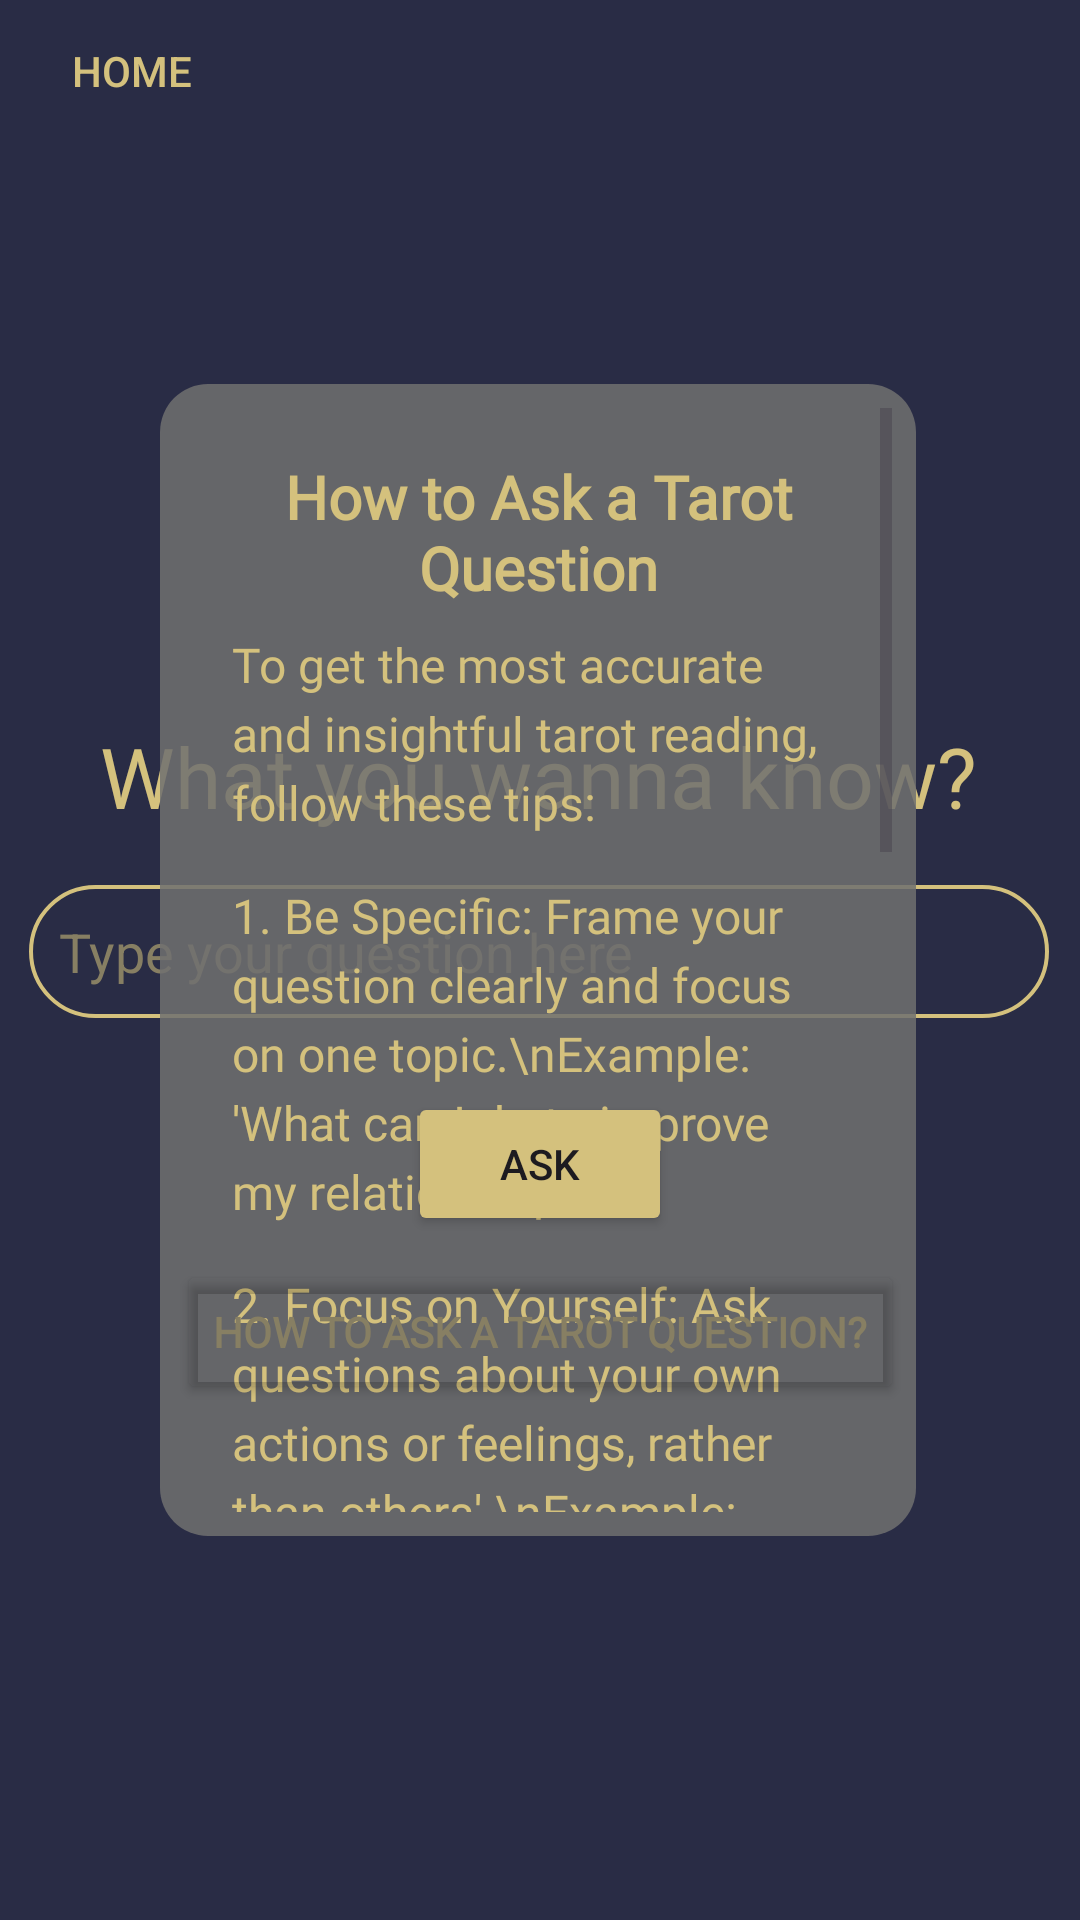

Produce the Android XML layout that renders to this screen, including the resource entries it uses.
<!-- AndroidManifest.xml: application theme Theme.TarotReading -->
<!-- res/layout/activity_question.xml -->
<?xml version="1.0" encoding="utf-8"?>
<androidx.constraintlayout.widget.ConstraintLayout xmlns:android="http://schemas.android.com/apk/res/android"
    xmlns:app="http://schemas.android.com/apk/res-auto"
    xmlns:tools="http://schemas.android.com/tools"
    android:id="@+id/main"
    android:layout_width="match_parent"
    android:layout_height="match_parent"
    android:background="@color/background"
    tools:context=".question.QuestionActivity"
    tools:layout_editor_absoluteX="0dp"
    tools:layout_editor_absoluteY="11dp">

    <FrameLayout
        android:id="@+id/buttonContainer"

        android:layout_width="0dp"
        android:layout_height="0dp"
        app:layout_constraintHeight_percent="0.2"
        app:layout_constraintDimensionRatio="1:1"
        app:layout_constraintTop_toBottomOf="@+id/popoutInstruction"
        android:layout_marginTop="8dp"
        app:layout_constraintEnd_toEndOf="parent"
        app:layout_constraintStart_toStartOf="parent" />

    <Button
        android:id="@+id/back"
        android:layout_width="wrap_content"
        android:layout_height="wrap_content"
        android:layout_marginBottom="275dp"
        android:background="@android:color/transparent"
        android:text="Home"
        android:textColor="@color/primary"
        app:layout_constraintBottom_toTopOf="@+id/questioncontent"
        app:layout_constraintStart_toStartOf="parent"
        app:layout_constraintTop_toTopOf="parent"
        app:layout_constraintVertical_bias="0.035" />

    <TextView
        android:id="@+id/questionlabel"
        android:layout_width="wrap_content"
        android:layout_height="wrap_content"
        android:layout_marginTop="240dp"
        android:fontFamily="@font/arizonia"
        android:text="What you wanna know?"
        android:textColor="@color/primary"
        android:textSize="28sp"
        app:layout_constraintEnd_toEndOf="parent"
        app:layout_constraintHorizontal_bias="0.497"
        app:layout_constraintStart_toStartOf="parent"
        app:layout_constraintTop_toTopOf="parent" />

    <EditText
        android:id="@+id/questioncontent"
        android:layout_width="340dp"
        android:layout_height="0dp"
        android:layout_marginTop="295dp"
        android:background="@drawable/textarea"
        android:hint="Type your question here"
        android:textColor="@color/primary"
        android:textColorHint="@color/hint"
        app:layout_constraintEnd_toEndOf="@+id/questionlabel"
        app:layout_constraintStart_toStartOf="@+id/questionlabel"
        app:layout_constraintTop_toTopOf="parent" />

    <Button
        android:id="@+id/ask"
        android:layout_width="wrap_content"
        android:layout_height="wrap_content"
        android:layout_marginTop="364dp"
        android:text="Ask"
        app:layout_constraintEnd_toEndOf="parent"
        app:layout_constraintStart_toStartOf="parent"
        app:layout_constraintTop_toTopOf="parent" />

    <Button
        android:id="@+id/popoutInstruction"
        android:layout_width="wrap_content"
        android:layout_height="wrap_content"
        android:backgroundTint="@android:color/transparent"
        android:text="How to ask a tarot question?"
        android:fontFamily="@font/lora"
        android:textColor="@color/hint"
        app:layout_constraintTop_toBottomOf="@+id/ask"
        app:layout_constraintStart_toStartOf="parent"
        app:layout_constraintEnd_toEndOf="parent"
        android:layout_marginTop="8dp"
        android:textStyle="bold"
        />

    <FrameLayout
        android:id="@+id/questionInstruction"
        android:layout_width="0dp"
        android:layout_height="0dp"
        android:background="@drawable/question_instruction_bg"
        app:layout_constraintBottom_toBottomOf="parent"
        app:layout_constraintEnd_toEndOf="parent"
        app:layout_constraintHeight_percent="0.6"
        app:layout_constraintHorizontal_bias="0.495"
        app:layout_constraintStart_toStartOf="parent"
        app:layout_constraintTop_toTopOf="parent"
        android:padding="8dp"
        app:layout_constraintWidth_percent="0.7"
        >
        <ScrollView
            android:id="@+id/questionInstructionScroll"
            android:layout_width="match_parent"
            android:layout_height="match_parent"
        >
            <include layout="@layout/question_instruction" />
        </ScrollView>

        <ImageView
            android:id="@+id/closeIcon"
            android:layout_width="24dp"
            android:layout_height="24dp"
            android:src="@drawable/ic_close_foreground"
            android:contentDescription="Close"
            android:layout_margin="8dp"
            android:background="?attr/selectableItemBackground"
            android:clickable="true"
            android:focusable="true"
            app:tint="@color/hint" />
    </FrameLayout>




</androidx.constraintlayout.widget.ConstraintLayout>
<!-- res/layout/question_instruction.xml (included above) -->
<?xml version="1.0" encoding="utf-8"?>
<LinearLayout xmlns:android="http://schemas.android.com/apk/res/android"
    android:orientation="vertical"
    android:layout_width="match_parent"
    android:layout_height="match_parent"
    android:padding="16dp">

    
    <TextView
        android:layout_width="match_parent"
        android:layout_height="wrap_content"
        android:text="How to Ask a Tarot Question"
        android:fontFamily="@font/lora"
        android:textSize="20sp"
        android:textColor="@color/primary"
        android:textStyle="bold"
        android:gravity="center"
        android:paddingBottom="8dp" />

    
    <TextView
        android:layout_width="match_parent"
        android:layout_height="wrap_content"
        android:textColor="@color/primary"
        android:textSize="16sp"
        android:fontFamily="@font/lora"
        android:lineSpacingExtra="4dp"
        android:text="To get the most accurate and insightful tarot reading, follow these tips:"
        android:paddingBottom="16dp" />

    
    <TextView
        android:layout_width="match_parent"
        android:layout_height="wrap_content"
        android:textColor="@color/primary"
        android:fontFamily="@font/lora"
        android:textSize="16sp"
        android:lineSpacingExtra="4dp"
        android:text="1. Be Specific: Frame your question clearly and focus on one topic.\nExample: 'What can I do to improve my relationship?'"
        android:paddingBottom="16dp" />

    <TextView
        android:layout_width="match_parent"
        android:layout_height="wrap_content"
        android:textColor="@color/primary"
        android:fontFamily="@font/lora"
        android:textSize="16sp"
        android:lineSpacingExtra="4dp"
        android:text="2. Focus on Yourself: Ask questions about your own actions or feelings, rather than others'.\nExample: 'How can I handle this situation at work?'"
        android:paddingBottom="16dp" />

    <TextView
        android:layout_width="match_parent"
        android:layout_height="wrap_content"
        android:textColor="@color/primary"
        android:fontFamily="@font/lora"
        android:textSize="16sp"
        android:lineSpacingExtra="4dp"
        android:text="3. Stay Open-Ended: Avoid yes/no questions. Instead, ask questions that allow for deeper insights.\nExample: 'What opportunities should I consider in my career?'"
        android:paddingBottom="16dp" />

    <TextView
        android:layout_width="match_parent"
        android:layout_height="wrap_content"
        android:textColor="@color/primary"
        android:fontFamily="@font/lora"
        android:textSize="16sp"
        android:lineSpacingExtra="4dp"
        android:text="4. Set a Time Frame (if needed): Mention a specific time period to narrow down the focus.\nExample: 'What should I focus on this month?'"
        android:paddingBottom="16dp" />

    <TextView
        android:layout_width="match_parent"
        android:layout_height="wrap_content"
        android:textColor="@color/primary"
        android:fontFamily="@font/lora"
        android:textSize="16sp"
        android:lineSpacingExtra="4dp"
        android:text="5. Avoid Irrelevant Questions: Tarot is not meant for trivial matters like the weather or factual scenarios.\nExample to avoid: 'Will it rain tomorrow?'"
        android:paddingBottom="16dp" />

</LinearLayout>
<!-- resources referenced by this layout -->
<resources>
  <color name="background">#292C45</color>
  <color name="hint">#877F63</color>
  <color name="primary">#D4C17D</color>
  <!-- drawable question_instruction_bg (drawable) -->
  <?xml version="1.0" encoding="utf-8"?>
  <shape xmlns:android="http://schemas.android.com/apk/res/android">
      <solid android:color="#D9707070" />
      <corners android:radius="16dp" />
  </shape>
  <!-- drawable textarea (drawable) -->
  <?xml version="1.0" encoding="utf-8"?>
  <shape xmlns:android="http://schemas.android.com/apk/res/android">
      
      <solid  /> 
  
      
      <stroke
          android:width="1.2dp"
          android:color="@color/primary" />
  
      
      <corners android:radius="30dp" /> 
  
      
      <padding
          android:left="10dp"
          android:right="10dp"
          android:top="10dp"
          android:bottom="10dp" />
  </shape>
  <style name="Theme.TarotReading" parent="Base.Theme.TarotReading" />
  <style name="Base.Theme.TarotReading" parent="Theme.Material3.DayNight.NoActionBar">
          
          
          <item name="colorPrimary">@color/primary</item>
          <item name="colorButtonNormal">@color/primary</item>
      </style>
</resources>
